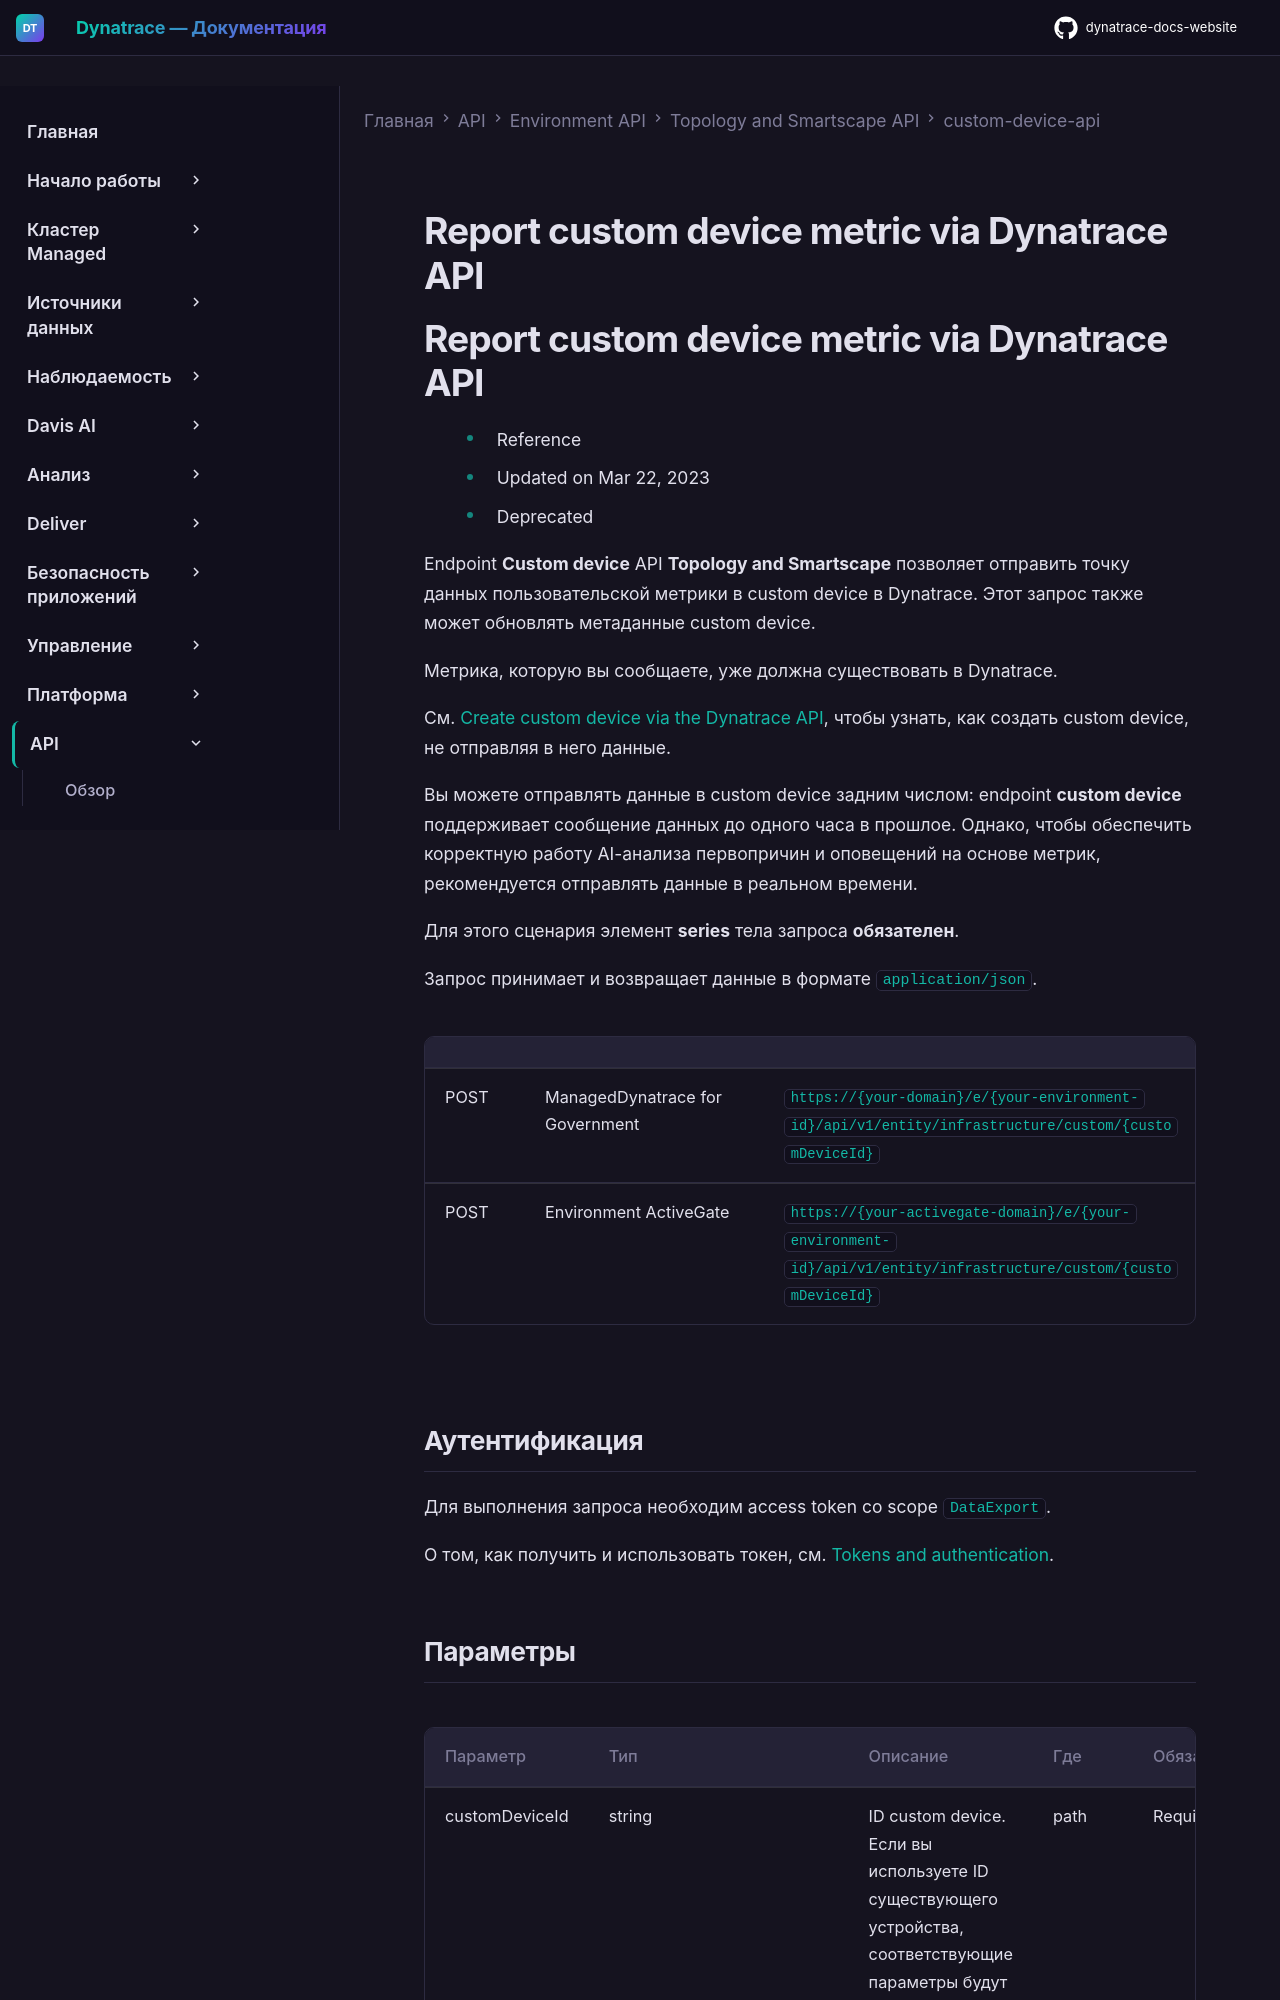

repository: Yerkebulan-Ardabayev/dynatrace-docs-website · page: managed-ru/dynatrace-api/environment-api/topology-and-smartscape/custom-device-api/report-custom-device-metric-via-rest-api/index.html · generator: mkdocs

---
title: Report custom device metric via Dynatrace API
source: https://docs.dynatrace.com/managed/dynatrace-api/environment-api/topology-and-smartscape/custom-device-api/report-custom-device-metric-via-rest-api
scraped: 2026-05-12T11:10:12.265310
---

# Report custom device metric via Dynatrace API
